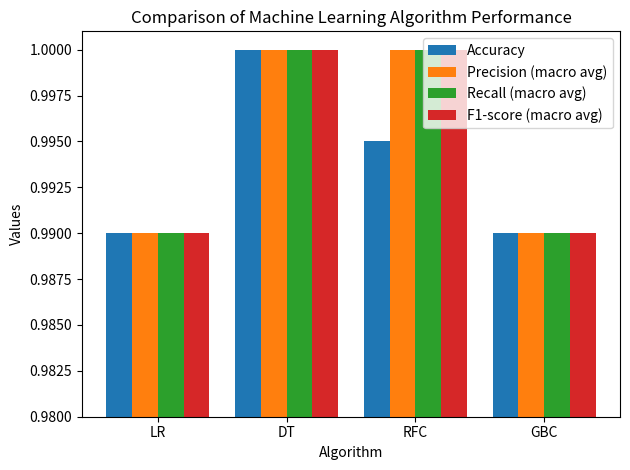

Write the Python code that produced this figure.
import matplotlib.pyplot as plt
import numpy as np

# Given metrics data
metrics = {
    'Accuracy': [0.99, 1.00, 0.995, 0.99],
    'Precision (macro avg)': [0.99, 1.00, 1.00, 0.99],
    'Recall (macro avg)': [0.99, 1.00, 1.00, 0.99],
    'F1-score (macro avg)': [0.99, 1.00, 1.00, 0.99]
}

# Algorithms used
algorithms = ['LR', 'DT', 'RFC', 'GBC']

# Number of groups and bar width
num_metrics = len(metrics)
bar_width = 0.2  # width of the bars
index = np.arange(len(algorithms))  # the label locations

fig, ax = plt.subplots()

# The x position of bars
bar_positions = index - bar_width*num_metrics / 2 + bar_width / 2

# Create bars for each metric
for metric_name, values in metrics.items():
    ax.bar(bar_positions, values, bar_width, label=metric_name)
    bar_positions = bar_positions + bar_width  # Shift position for next bar

# Add some text for labels, title and custom x-axis tick labels, etc.
ax.set_xlabel('Algorithm')
ax.set_ylabel('Values')
ax.set_title('Comparison of Machine Learning Algorithm Performance')
ax.set_xticks(index)
ax.set_xticklabels(algorithms)
ax.legend()

# Set the y-axis limits to zoom in more on the data range
ax.set_ylim(0.98, 1.001)  # Adjust the limits to highlight small differences

fig.tight_layout()  # for better spacing

plt.show()
